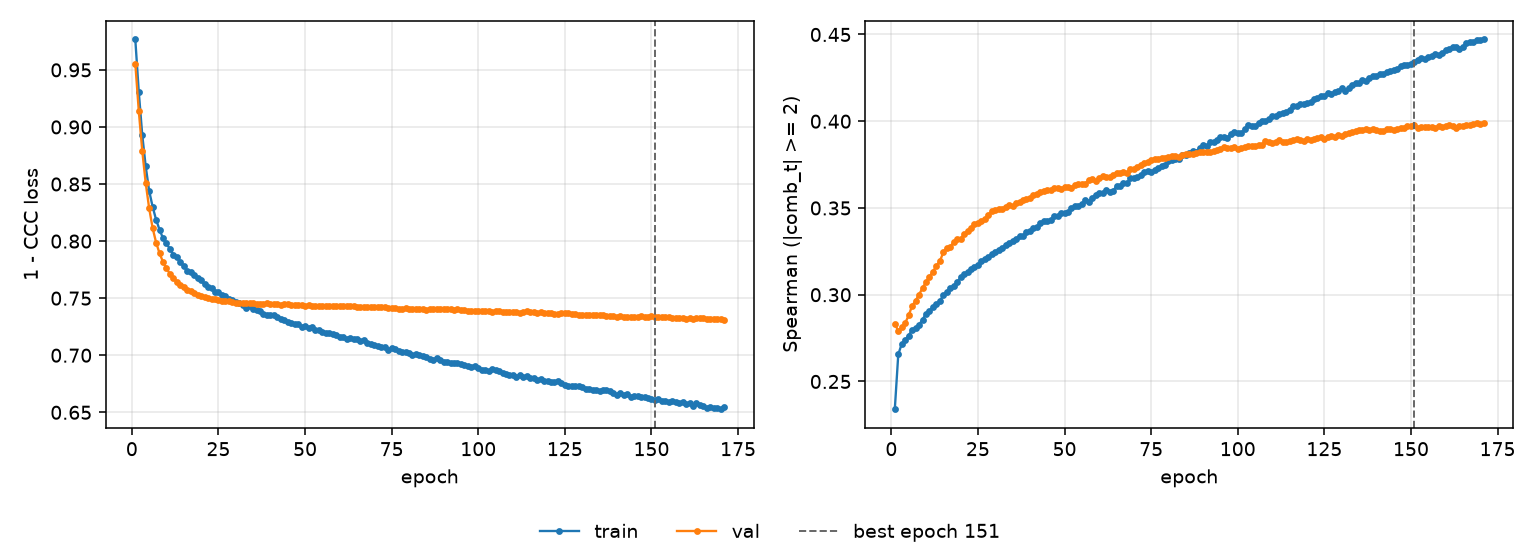

The file beside this chart, header and first rows:
epoch, tr_loss, vl_loss, tr_sp, vl_sp, is_best
1, 0.9766, 0.9555, 0.234, 0.2832, False
2, 0.9308, 0.9142, 0.2656, 0.2792, False
3, 0.8931, 0.8792, 0.2717, 0.2812, False
4, 0.8656, 0.8509, 0.2741, 0.2837, False
5, 0.844, 0.8287, 0.2764, 0.288, False
6, 0.8301, 0.8115, 0.2799, 0.2936, False
7, 0.8188, 0.7988, 0.2809, 0.2965, False
8, 0.81, 0.7893, 0.2827, 0.3001, False
9, 0.8025, 0.7818, 0.2856, 0.3038, False
10, 0.798, 0.7762, 0.2891, 0.3074, False
11, 0.793, 0.7712, 0.2907, 0.3105, False
12, 0.7882, 0.7678, 0.2929, 0.3133, False
13, 0.7861, 0.7643, 0.2944, 0.3167, False
14, 0.7813, 0.762, 0.2964, 0.3193, False
15, 0.7786, 0.7596, 0.2997, 0.3244, False
16, 0.7741, 0.7575, 0.3014, 0.3272, False
17, 0.773, 0.756, 0.304, 0.3278, False
18, 0.7704, 0.7542, 0.3051, 0.3303, False
19, 0.7679, 0.7532, 0.3071, 0.3322, False
20, 0.7655, 0.7519, 0.3101, 0.3322, False
21, 0.7624, 0.7508, 0.3119, 0.3349, False
22, 0.7601, 0.7502, 0.3131, 0.3368, False
23, 0.7586, 0.7495, 0.3151, 0.3387, False
24, 0.7556, 0.749, 0.3161, 0.3409, False
25, 0.7553, 0.7484, 0.3172, 0.3413, False
26, 0.7524, 0.7478, 0.3192, 0.3426, False
27, 0.7516, 0.7477, 0.3207, 0.3436, False
28, 0.7497, 0.7474, 0.322, 0.346, False
29, 0.7485, 0.7463, 0.3232, 0.3482, False
30, 0.7466, 0.7461, 0.3249, 0.3487, False
31, 0.7458, 0.7461, 0.3258, 0.3491, False
32, 0.7437, 0.7458, 0.3271, 0.3497, False
33, 0.741, 0.746, 0.3286, 0.3503, False
34, 0.7429, 0.7458, 0.3298, 0.3515, False
35, 0.7405, 0.7457, 0.3311, 0.3512, False
36, 0.7393, 0.7451, 0.3323, 0.3532, False
37, 0.7388, 0.7451, 0.334, 0.3537, False
38, 0.7358, 0.7451, 0.3339, 0.3544, False
39, 0.7353, 0.7454, 0.3359, 0.3551, False
40, 0.7351, 0.7452, 0.3368, 0.3557, False
41, 0.7356, 0.7449, 0.3384, 0.3573, False
42, 0.7334, 0.7446, 0.3389, 0.3581, False
43, 0.7321, 0.7444, 0.3414, 0.3593, False
44, 0.7313, 0.7445, 0.3424, 0.36, False
45, 0.7289, 0.7445, 0.3427, 0.3601, False
46, 0.7281, 0.7442, 0.3429, 0.3603, False
47, 0.7277, 0.7441, 0.3454, 0.3617, False
48, 0.727, 0.7438, 0.3452, 0.3617, False
49, 0.725, 0.7438, 0.3471, 0.3609, False
50, 0.7255, 0.7435, 0.3472, 0.3621, False
51, 0.7237, 0.7439, 0.3479, 0.3623, False
52, 0.7245, 0.7435, 0.3497, 0.3617, False
53, 0.7223, 0.7433, 0.3512, 0.3632, False
54, 0.7225, 0.7433, 0.3513, 0.3636, False
55, 0.7205, 0.7434, 0.3522, 0.364, False
56, 0.7192, 0.7434, 0.3545, 0.364, False
57, 0.7191, 0.7434, 0.3536, 0.3663, False
58, 0.7184, 0.7432, 0.3559, 0.3665, False
59, 0.7179, 0.743, 0.3576, 0.3656, False
60, 0.7156, 0.7435, 0.3589, 0.3672, False
... 111 more rows
